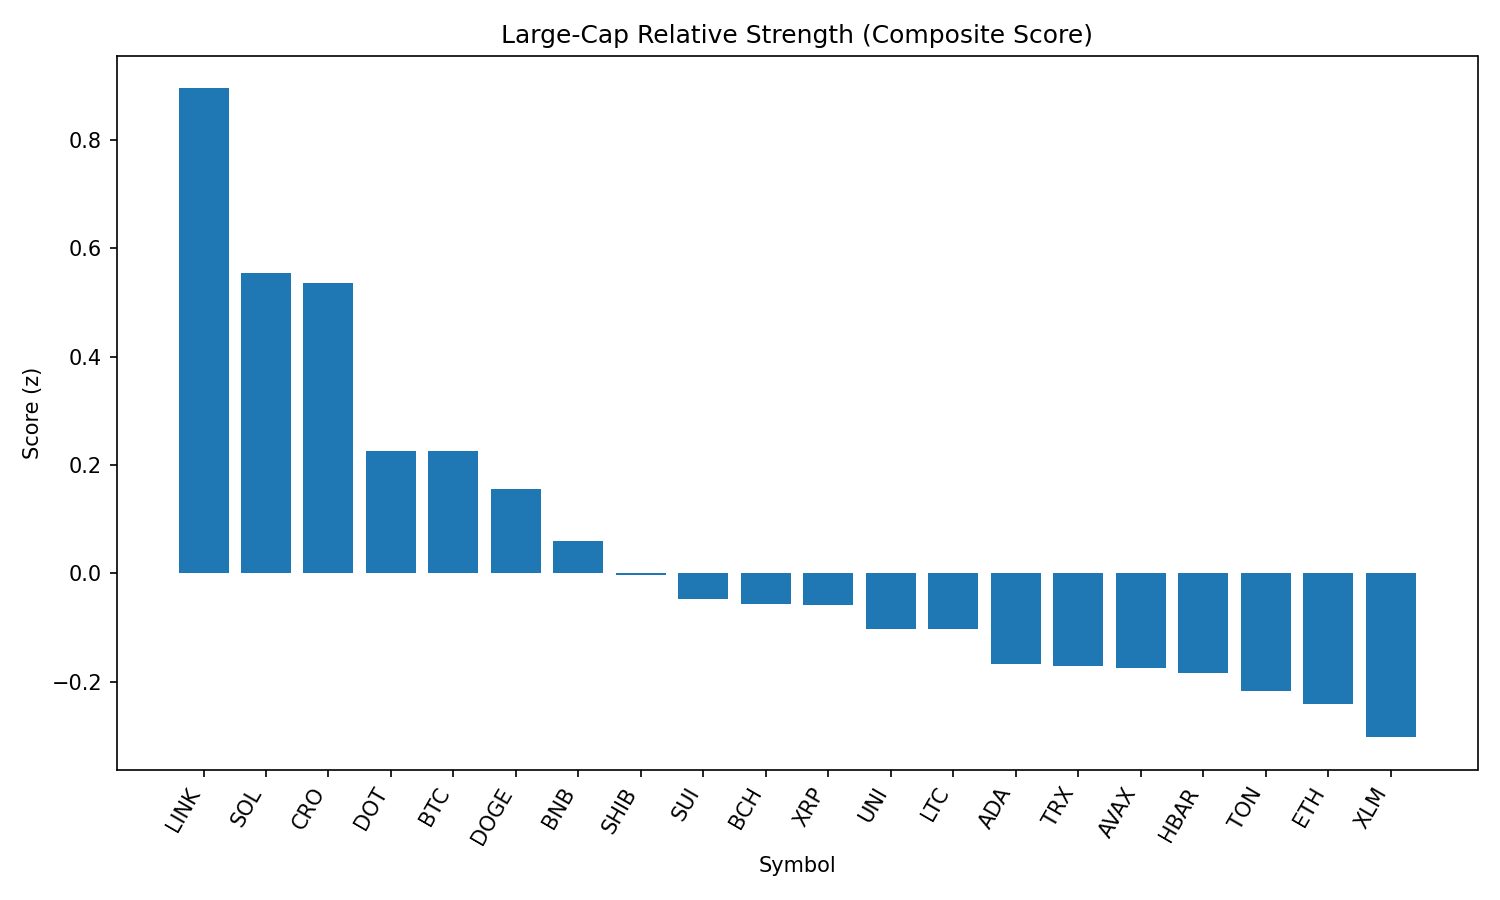

Values plotted in this chart, from the file beside it:
rank, name, symbol, price, pct_1h, pct_24h, pct_7d, pct_1h_vs_btc, pct_24h_vs_btc, pct_7d_vs_btc, market_cap_rank, market_cap, volume_usd, score
1, Chainlink, LINK, 25.15, 1.735, 2.926, -1.991, 1.449, 2.416, -1.543, 13, 17010941663, 2630716844, 0.8952
2, Solana, SOL, 211.7, 0.4857, 1.603, 14.5, 0.1995, 1.093, 14.95, 6, 114634030209, 14412508412, 0.5536
3, Cronos, CRO, 0.2948, -7.357, 8.349, 107.6, -7.643, 7.839, 108.1, 24, 10107231699, 1951220549, 0.5369
4, Polkadot, DOT, 3.95, -0.158, 1.292, 3.947, -0.4442, 0.7816, 4.395, 34, 6015791917, 355163951, 0.2256
5, Bitcoin, BTC, 112759, 0.2863, 0.5104, -0.4478, 0.0, 0.0, 0.0, 1, 2246491802720, 38650496466, 0.2251
6, Dogecoin, DOGE, 0.2216, 0.356, 0.1195, 2.848, 0.06976, -0.3908, 3.296, 9, 33446790312, 2213925790, 0.1555
7, BNB, BNB, 867.1, -0.1488, 0.2826, 2.889, -0.435, -0.2278, 3.337, 5, 120949531248, 1610029182, 0.05957
8, Shiba Inu, SHIB, 1.253e-05, -0.05102, -0.1715, 1.645, -0.3373, -0.6819, 2.093, 30, 7397360012, 205690161, -0.003872
9, Sui, SUI, 3.46, 0.1432, -0.7518, 1.691, -0.143, -1.262, 2.139, 19, 12175827363, 1212878002, -0.0477
10, Bitcoin Cash, BCH, 554.4, 0.009244, -0.5053, 0.1148, -0.277, -1.016, 0.5626, 21, 11052645020, 170231158, -0.05635
11, XRP, XRP, 2.98, 0.2424, -1.146, 3.333, -0.04391, -1.656, 3.78, 3, 177674162083, 7066982558, -0.05895
12, Uniswap, UNI, 9.91, 0.3809, -1.153, -3.468, 0.09465, -1.663, -3.02, 35, 5957568083, 356954728, -0.1018
13, Litecoin, LTC, 112.6, 0.1228, -0.8861, -1.452, -0.1635, -1.396, -1.004, 27, 8592043538, 480383423, -0.1031
14, Cardano, ADA, 0.8577, 0.0328, -1.231, -0.1883, -0.2535, -1.742, 0.2595, 11, 31360679567, 1490278004, -0.1667
15, TRON, TRX, 0.3445, 0.3561, -1.63, -2.089, 0.06982, -2.141, -1.641, 10, 32614827886, 841780331, -0.1713
16, Avalanche, AVAX, 24.56, 0.3043, -2.007, 6.006, 0.018, -2.517, 6.454, 22, 10380480717, 744469124, -0.174
17, Hedera, HBAR, 0.2381, 0.1092, -1.527, 1.566, -0.1771, -2.038, 2.014, 23, 10113722132, 249033772, -0.1835
18, Toncoin, TON, 3.16, -0.1009, -1.134, -3.852, -0.3872, -1.644, -3.404, 28, 8120556753, 280636964, -0.2178
19, Ethereum, ETH, 4506, 0.336, -2.78, 5.483, 0.0497, -3.29, 5.93, 2, 544566720377, 32825478271, -0.2412
20, Stellar, XLM, 0.3797, -0.3284, -1.315, -3.974, -0.6147, -1.825, -3.526, 20, 11919418737, 281303746, -0.3024
21, Hyperliquid, HYPE, 47.53, -1, -4.889, 14.15, -1.286, -5.4, 14.6, 16, 12880224971, 401141508, -0.8791
